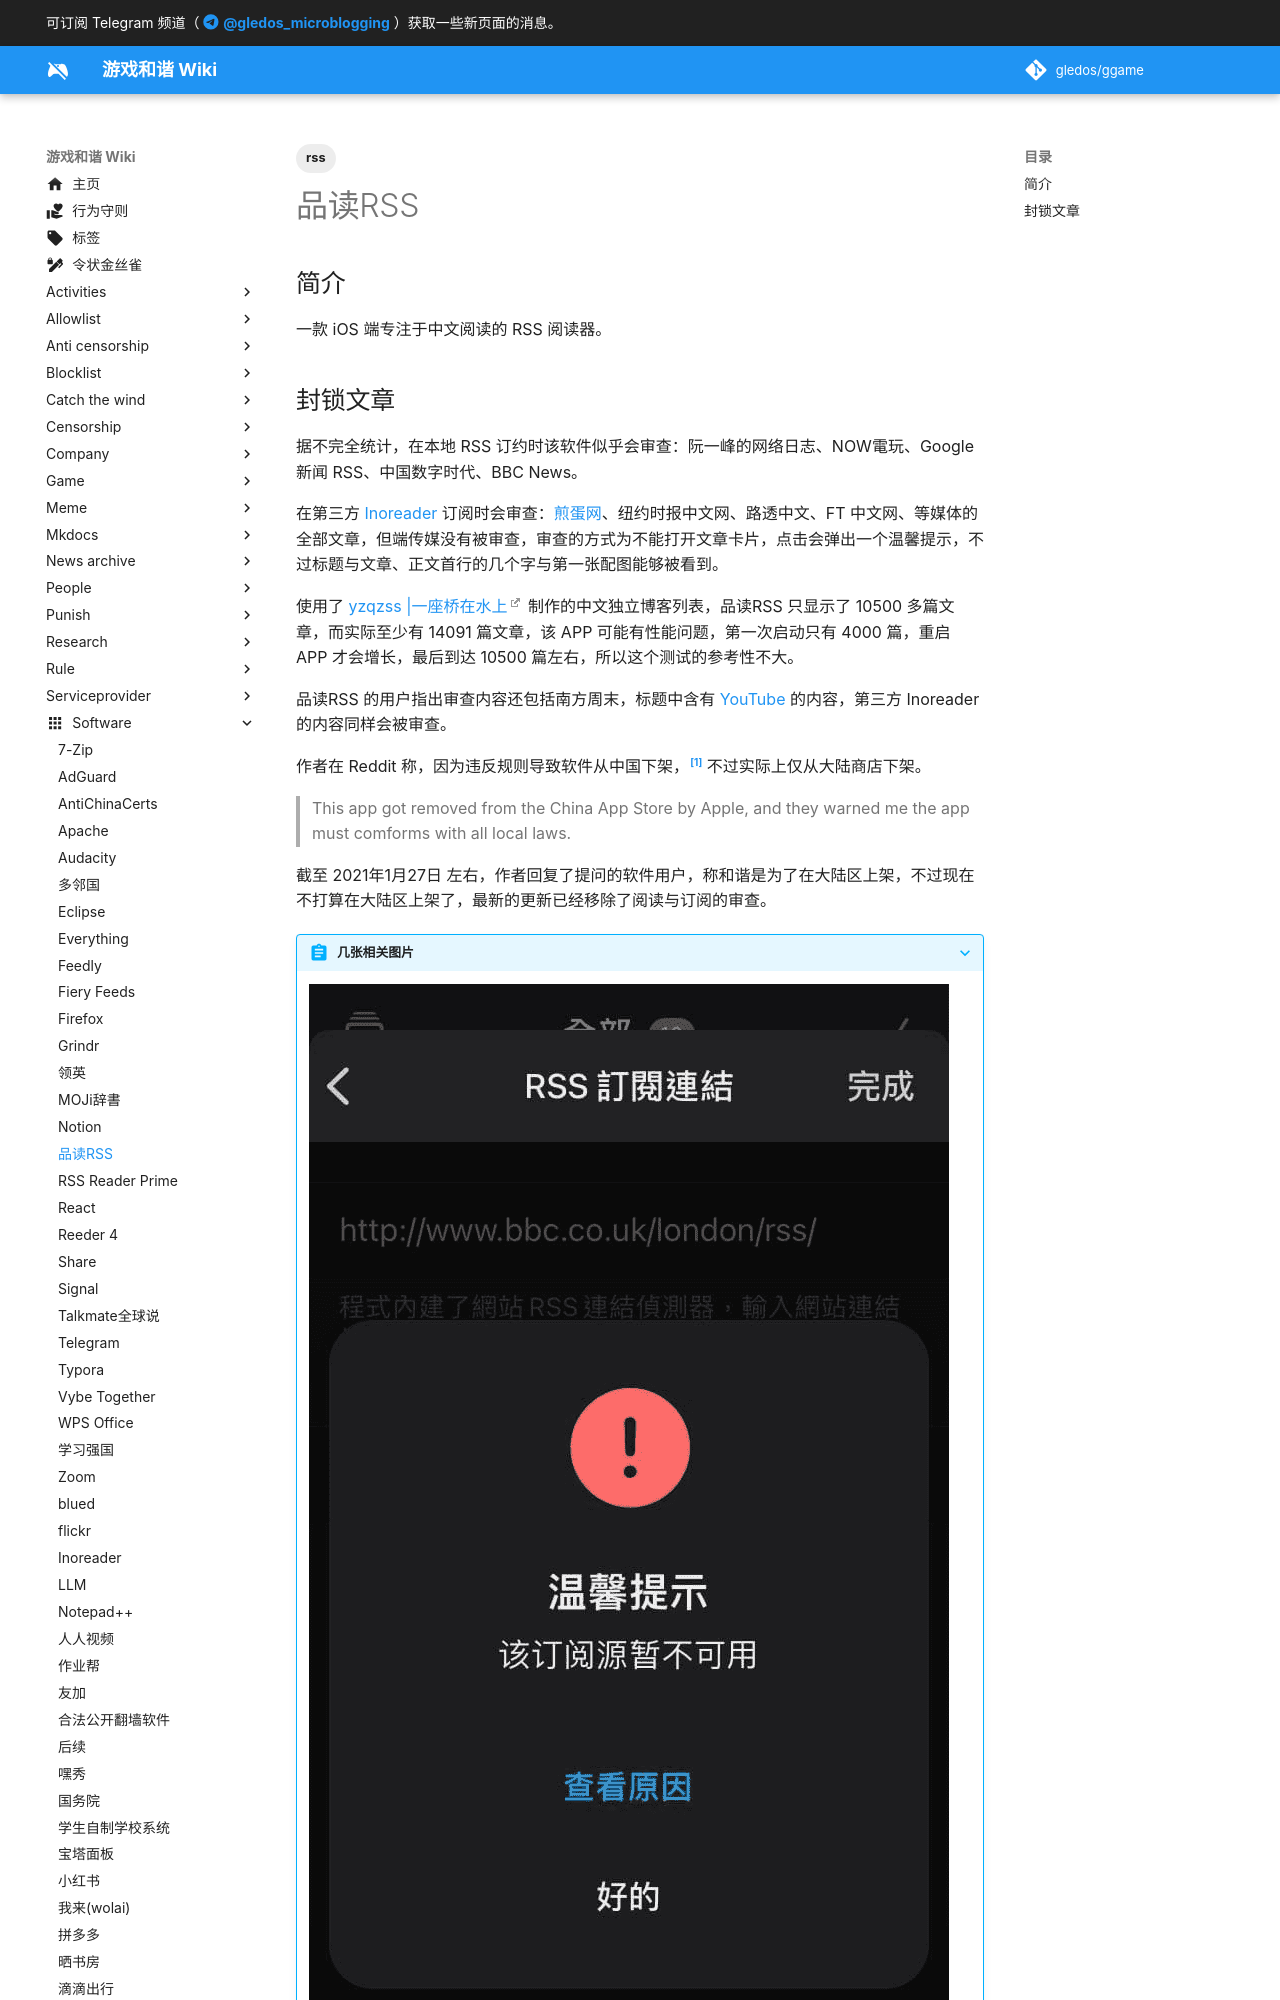

repository: gledos/ggame · page: software/Pindoo_RSS.html · generator: mkdocs

---
title: 品读RSS
description:
published: true
date: "2022-07-05T13:01:47"
tags:
- rss
editor: markdown
dateCreated: "2021-01-25T14:48:05"
---

## 简介

一款 iOS 端专注于中文阅读的 RSS 阅读器。

## 封锁文章

据不完全统计，在本地 RSS 订约时该软件似乎会审查：阮一峰的网络日志、NOW電玩、Google 新闻 RSS、中国数字时代、BBC News。

在第三方 [Inoreader][] 订阅时会审查：[煎蛋网][]、纽约时报中文网、路透中文、FT 中文网、等媒体的全部文章，但端传媒没有被审查，审查的方式为不能打开文章卡片，点击会弹出一个温馨提示，不过标题与文章、正文首行的几个字与第一张配图能够被看到。
